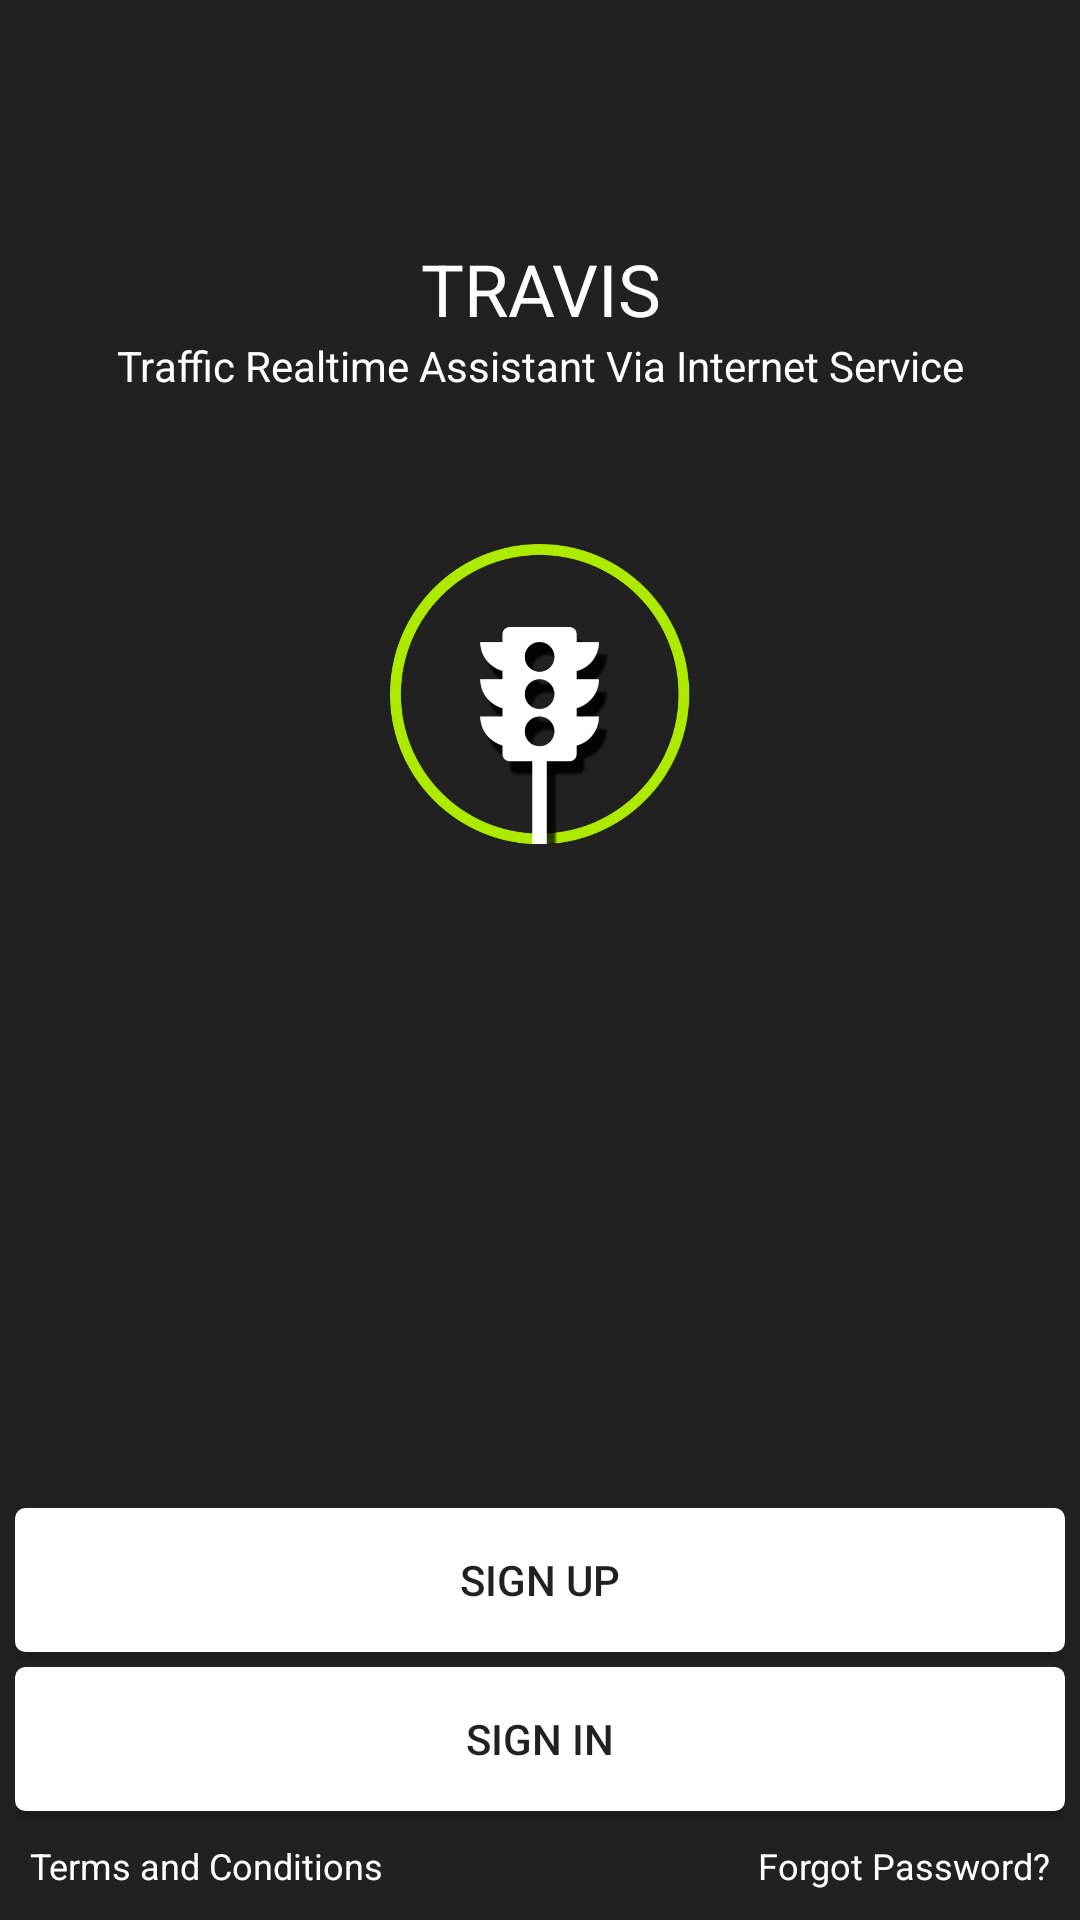

Produce the Android XML layout that renders to this screen, including the resource entries it uses.
<!-- AndroidManifest.xml: application theme AppTheme -->
<!-- res/layout/activity_login_register_choose.xml -->
<RelativeLayout xmlns:android="http://schemas.android.com/apk/res/android"
    xmlns:tools="http://schemas.android.com/tools"
    android:layout_width="match_parent"
    android:layout_height="match_parent"
    android:background="@color/colorPrimary">

    <TextView
        android:layout_width="match_parent"
        android:layout_height="wrap_content"
        android:text="TRAVIS"
        android:textColor="@color/colorWhite"
        android:gravity="center"
        android:textSize="24dp"
        android:id="@+id/tv_regChoose_travis"
        android:layout_marginLeft="10dp"
        android:layout_marginRight="10dp"
        android:layout_marginTop="80dp"/>
    <TextView
        android:layout_width="match_parent"
        android:layout_height="wrap_content"
        android:text="Traffic Realtime Assistant Via Internet Service"
        android:textColor="@color/colorWhite"
        android:gravity="center"
        android:id="@+id/tv_regChoose_travis_full_form"
        android:layout_marginLeft="10dp"
        android:layout_marginRight="10dp"
        android:layout_below="@+id/tv_regChoose_travis"/>
    <ImageView
        android:layout_width="100dp"
        android:layout_height="100dp"
        android:layout_centerHorizontal="true"
        android:src="@drawable/icon_app_main"
        android:layout_below="@+id/tv_regChoose_travis_full_form"
        android:layout_marginTop="50dp"/>


    <LinearLayout
        android:layout_width="match_parent"
        android:layout_height="wrap_content"
        android:orientation="vertical"
        android:layout_alignParentBottom="true"
        android:layout_marginRight="5dp"
        android:layout_marginLeft="5dp"
        android:id="@+id/ll_regChoose_buttons">
        <Button
            android:layout_width="match_parent"
            android:layout_height="wrap_content"
            android:text="SIGN UP"
            android:id="@+id/bt_regChoose_signUp"
            android:background="@drawable/custom_button_white" />
        <Button
            android:layout_width="match_parent"
            android:layout_height="wrap_content"
            android:text="SIGN IN"
            android:id="@+id/bt_regChoose_signIn"
            android:background="@drawable/custom_button_white"
            android:layout_marginTop="5dp"/>
        <RelativeLayout
            android:layout_width="match_parent"
            android:layout_height="wrap_content"
            android:layout_marginLeft="5dp"
            android:layout_marginRight="5dp"
            android:layout_marginTop="10dp"
            android:layout_marginBottom="10dp">
            <TextView
                android:layout_width="wrap_content"
                android:layout_height="wrap_content"
                android:layout_alignParentLeft="true"
                android:text="Terms and Conditions"
                android:textColor="@color/colorWhite"
                android:textSize="12dp"
                android:id="@+id/tv_regChoose_termsConditions"/>
            <TextView
                android:layout_width="wrap_content"
                android:layout_height="wrap_content"
                android:layout_alignParentRight="true"
                android:text="Forgot Password?"
                android:textColor="@color/colorWhite"
                android:textSize="12dp"
                android:id="@+id/tv_regChoose_forgotPass"/>
        </RelativeLayout>
    </LinearLayout>

</RelativeLayout>
<!-- resources referenced by this layout -->
<resources>
  <color name="colorPrimary">#212121</color>
  <color name="colorWhite">#FFFFFF</color>
  <!-- drawable custom_button_white (drawable) -->
  <?xml version="1.0" encoding="utf-8"?>
  <selector xmlns:android="http://schemas.android.com/apk/res/android">
      <item android:state_pressed="true" >
          <shape>
              <solid
                  android:color="#c7c7c7" />
              <stroke
                  android:width="1dp"
                  android:color="#c7c7c7" />
              <corners
                  android:radius="3dp" />
              <padding
                  android:left="10dp"
                  android:top="10dp"
                  android:right="10dp"
                  android:bottom="10dp" />
          </shape>
      </item>
  
      <item>
          <shape>
              <gradient
                  android:startColor="#FFFFFF"
                  android:endColor="#FFFFFF"
                  android:angle="270" />
              <stroke
                  android:width="1dp"
                  android:color="#FFFFFF" />
              <corners
                  android:radius="3dp" />
              <padding
                  android:left="10dp"
                  android:top="10dp"
                  android:right="10dp"
                  android:bottom="10dp" />
          </shape>
      </item>
  </selector>
  <!-- drawable icon_app_main: png bitmap (drawable, 33062 bytes) -->
  <style name="AppTheme" parent="Theme.AppCompat.Light.DarkActionBar">
          
          <item name="colorPrimary">@color/colorPrimary</item>
          <item name="colorPrimaryDark">@color/colorPrimaryDark</item>
          <item name="colorAccent">@color/colorAccent</item>
          <item name="android:windowFullscreen">false</item>
          <item name="android:windowNoTitle">true</item>
      </style>
  <color name="colorPrimaryDark">#000000</color>
  <color name="colorAccent">#AEEA00</color>
</resources>
